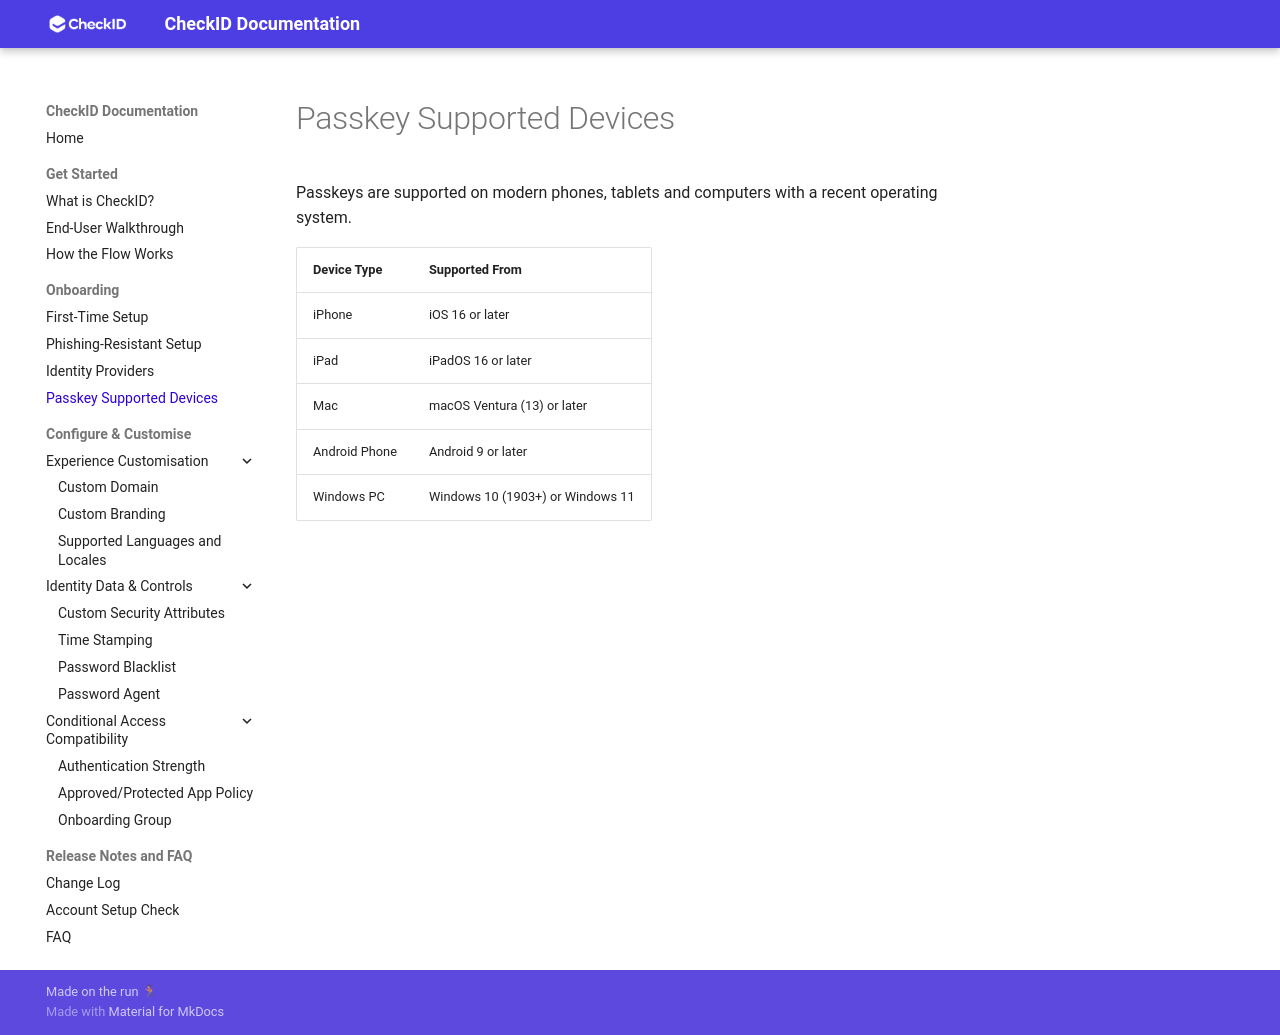

repository: fortytwoservices/checkid-public-docs · page: Guides/Supported-Devices/index.html · generator: mkdocs

# Passkey Supported Devices

Passkeys are supported on modern phones, tablets and computers with a recent operating system.

| Device Type | Supported From |
| -- | -- |
| iPhone | iOS 16 or later |
| iPad | iPadOS 16 or later |
| Mac | macOS Ventura (13) or later |
| Android Phone | Android 9 or later |
| Windows PC | Windows 10 (1903+) or Windows 11 |
